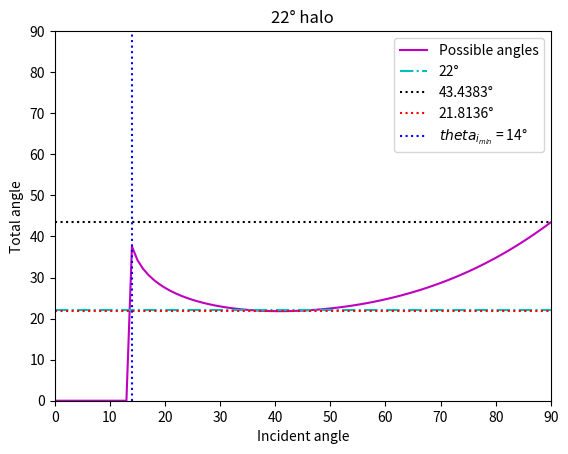
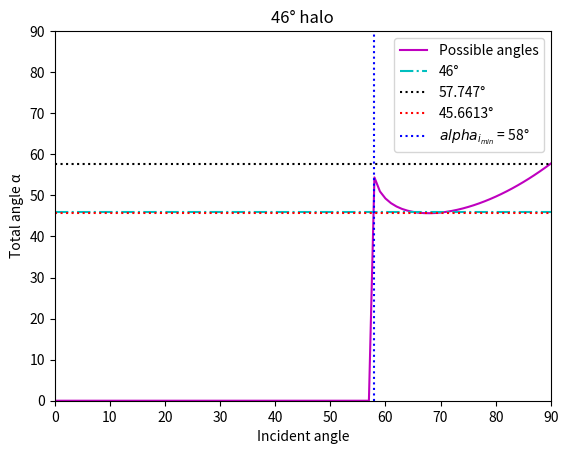
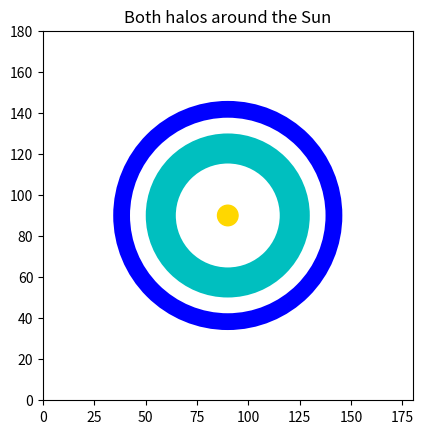

Write Python code to recreate these figures, in order.
# -*- coding: utf-8 -*-
"""
Created on Tue Jul 19 01:01:31 2022

@author: DECLINE
"""

import matplotlib.pyplot as plt
from math import sin, asin, pi


# 22° and 46° halos

n1=1.00026                         # air
n2=1.31                            # ice

# 22° halo

theta1=[i for i in range(0,91)]
theta2=[]
theta3=[]
theta4=[]

for i in theta1:
    theta2.append((180/pi)*asin(sin(i*pi/180)*(n1/n2)))

for i in theta2:
    theta3.append(60-i)

for i in theta3:
    if sin(i*pi/180)*(n2/n1)<1:
        theta4.append((180/pi)*asin(sin(i*pi/180)*(n2/n1)))
    else:
        theta4.append(0)

halo22=[]
thetatot=[]
for i in range(len(theta4)):
    if theta1[i]+theta4[i]-60<0:
        thetatot.append(0)
    else:
        thetatot.append(theta1[i]+theta4[i]-60)
    halo22.append(22)

thetamax=[]
thetamin=[]
maxi=0
mini=90
tmin=0
for i in range(len(thetatot)):
    if thetatot[i]!=0 and thetatot[i]<=mini:
        mini=thetatot[i]
    if thetatot[i]>=maxi:
        maxi=thetatot[i]

# Same length to plot
for i in range(len(thetatot)):
    thetamin.append(mini)
    thetamax.append(maxi)

# Incident angle for the first non null value
for i in range(len(thetatot)):
    if thetatot[i]!=0:
        tmin=theta1[i]
        break
        

plt.plot(theta1,thetatot,label="Possible angles",color='m')
plt.plot(theta1,halo22,label="22°",c='c',linestyle='-.')
plt.plot(theta1,thetamax,label=str(round(thetamax[0],4))+"°",c='k',linestyle=':')
plt.plot(theta1,thetamin,label=str(round(thetamin[0],4))+"°",c='r',linestyle=':')
plt.axvline(x=tmin,label="$theta_{i_{min}}$ = "+str(round(tmin,4))+"°",c='b',linestyle=':')
plt.xlabel('Incident angle')
plt.ylabel('Total angle')
plt.title("22° halo")
plt.legend()
plt.xlim(0,90)
plt.ylim(0,90)
plt.show()

# 46° halo

alpha1=[]
alpha2=[]
alpha3=[]
alpha4=[]

alpha1=[i for i in range(0,91)]

for i in alpha1:
    alpha2.append((180/pi)*asin(sin(i*pi/180)*(n1/n2)))

for i in alpha2:
    alpha3.append(90-i)
    
for i in alpha3:
    if sin(i*pi/180)*(n2/n1)<1 and sin(i*pi/180)*(n2/n1)>-1:
        alpha4.append((180/pi)*asin(sin(i*pi/180)*(n2/n1)))
    else:
        alpha4.append(0)

halo46=[]
alphatot=[]
for i in range(len(alpha4)):
    if alpha1[i]+alpha4[i]-90<0:
        alphatot.append(0)
    else:
        alphatot.append(alpha1[i]+alpha4[i]-90)
    halo46.append(46)
    
alphamax=[]
alphamin=[]
maxi=0
mini=90
amin=0
for i in range(len(alphatot)):
    if alphatot[i]!=0 and alphatot[i]<=mini:
        mini=alphatot[i]
    if alphatot[i]>=maxi:
        maxi=alphatot[i]
        
# Same length to plot
for i in range(len(alphatot)):
    alphamin.append(mini)
    alphamax.append(maxi)
    
# Incident angle for the first non null value
for i in range(len(alphatot)):
    if alphatot[i]!=0:
        amin=alpha1[i]
        break

plt.plot(alpha1,alphatot,label="Possible angles",color='m')
plt.plot(alpha1,halo46,label="46°",c='c',linestyle='-.')
plt.plot(alpha1,alphamax,label=str(round(alphamax[0],4))+"°",c='k',linestyle=':')
plt.plot(alpha1,alphamin,label=str(round(alphamin[0],4))+"°",c='r',linestyle=':')
plt.axvline(x=amin,label="$alpha_{i_{min}}$ = "+str(round(amin,4))+"°",c='b',linestyle=':')
plt.xlabel('Incident angle')
plt.ylabel('Total angle '+str(chr(945)))
plt.title("46° halo")
plt.legend()
plt.xlim(0,90)
plt.ylim(0,90)
plt.show()

r22=(43.4383+21.8136)/2
w22=43.4383-21.8136
r46=(57.747+45.6613)/2
w46=57.747-45.6613

halo_22=plt.Circle((90,90),r22,color='c',fill=False,linewidth=w22)
halo_46=plt.Circle((90,90),r46,color='blue',fill=False,linewidth=w46)
sun=plt.Circle((90,90),5,color='gold')

fig, ax = plt.subplots()
ax.add_patch(halo_22)
ax.add_patch(halo_46)
ax.add_patch(sun)
ax.set_aspect('equal', adjustable='box')
plt.title("Both halos around the Sun")
plt.xlim(0,180)
plt.ylim(0,180)
plt.show()
